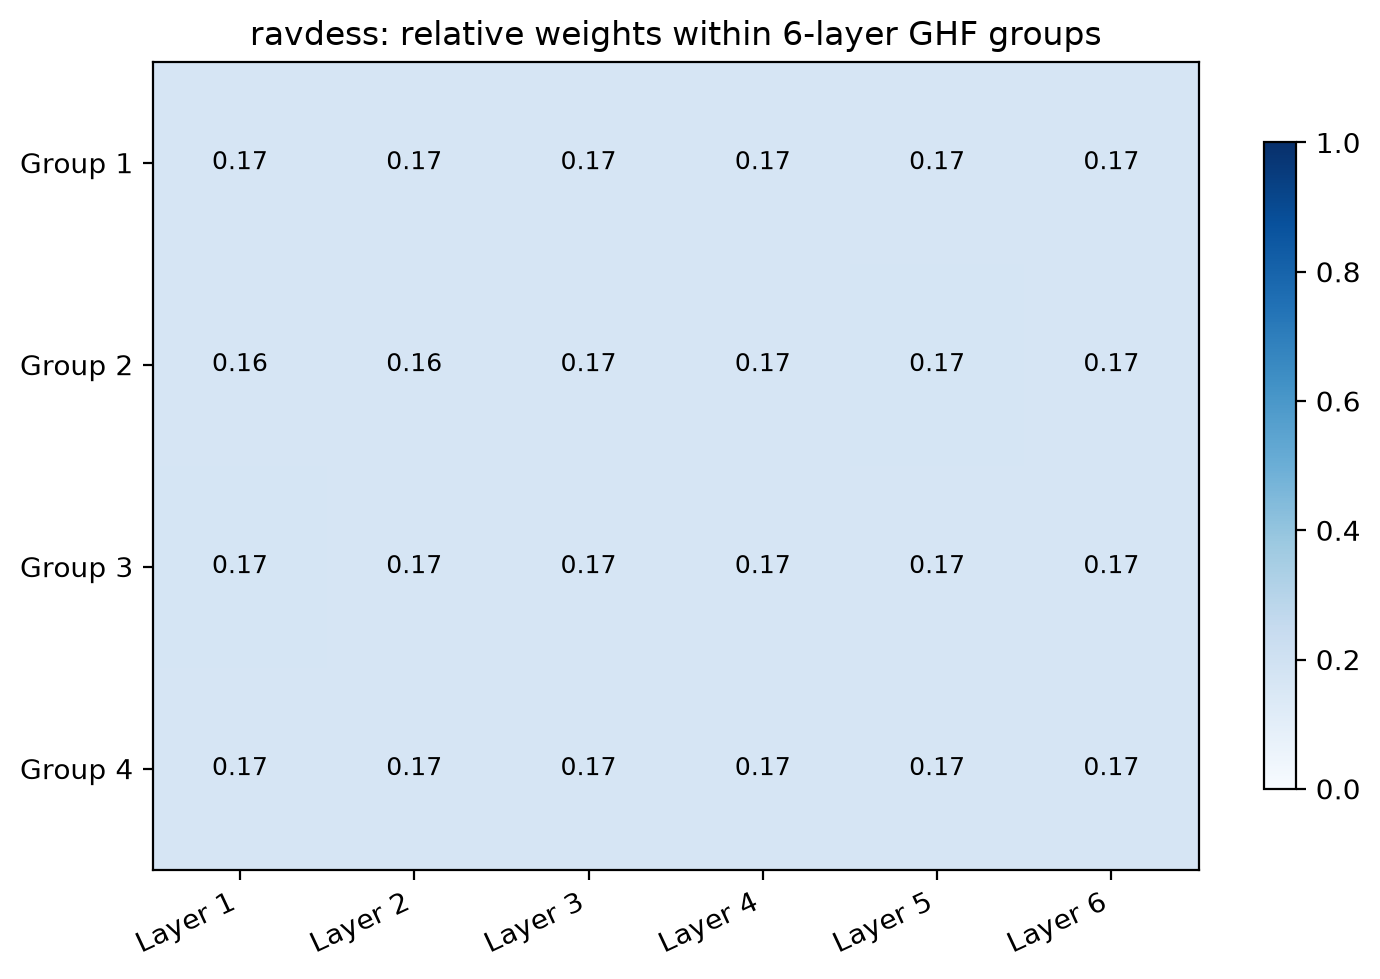

The data file committed next to this chart (first rows):
layer, group, weight
1, 1, 0.1665
2, 1, 0.1666
3, 1, 0.1662
4, 1, 0.1663
5, 1, 0.1665
6, 1, 0.1679
7, 2, 0.1641
8, 2, 0.1641
9, 2, 0.167
10, 2, 0.1679
11, 2, 0.169
12, 2, 0.1679
13, 3, 0.168
14, 3, 0.1678
15, 3, 0.1677
16, 3, 0.1657
17, 3, 0.1653
18, 3, 0.1655
19, 4, 0.1662
20, 4, 0.1664
21, 4, 0.1667
22, 4, 0.1678
23, 4, 0.1663
24, 4, 0.1666
